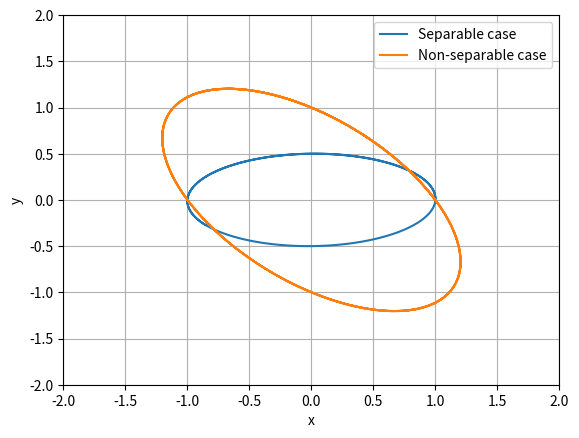
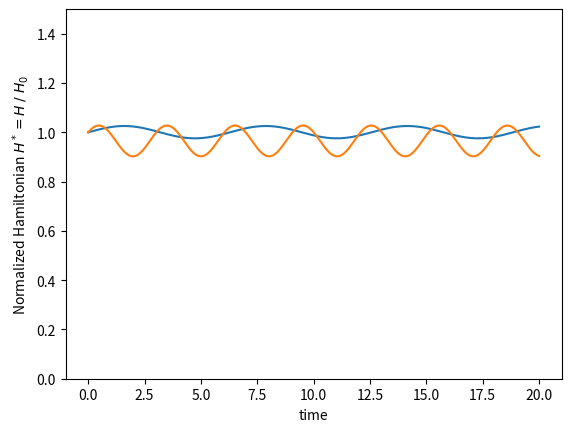

Python code for these plots, in order:
import matplotlib.pyplot as plt

x0 = 1.
y0 = 0.

a = 2.
b = 1.

dt = 0.1
nb_steps = 200

X1 = [x0]
Y1 = [y0]

for t in range(nb_steps):
    X1.append(X1[-1] - dt*Y1[-1]/b**2)
    Y1.append(Y1[-1] + dt*X1[-1]/a**2)

X2 = [x0]
Y2 = [y0]

factorM = (1/a**2 - 1/b**2)
factorP = (1/a**2 + 1/b**2)

for t in range(nb_steps):
    X2.append(X2[-1]*(1+dt*factorM) - dt*factorP*Y2[-1])
    Y2.append(Y2[-1]/(1+dt*factorM) + X2[-1]*dt*factorP/(1+dt*factorM))

plt.figure()
plt.xlim(-2,2)
plt.ylim(-2,2)
plt.plot(X1,Y1, label="Separable case")
plt.plot(X2,Y2, label="Non-separable case")
plt.legend()
plt.xlabel("x")
plt.ylabel("y")
plt.grid()
plt.show(block=False)

T = [i*dt for i in range(nb_steps+1)]
H1 = [0.5*((X1[i]/a)**2 + (Y1[i]/b)**2) for i in range(nb_steps+1)]
H2 = [0.5*(((X2[i]-Y2[i])/a)**2 + ((X2[i]+Y2[i])/b)**2) for i in range(nb_steps+1)]

H1n = [h/H1[0] for h in H1]
H2n = [h/H2[0] for h in H2]

plt.figure()
plt.ylim(0.,1.5)
plt.plot(T,H1n, label="Separable case")
plt.plot(T,H2n, label="Non-separable case")
plt.xlabel("time")
plt.ylabel(r"Normalized Hamiltonian $H^* = H \; / \; H_0$")
plt.show()
